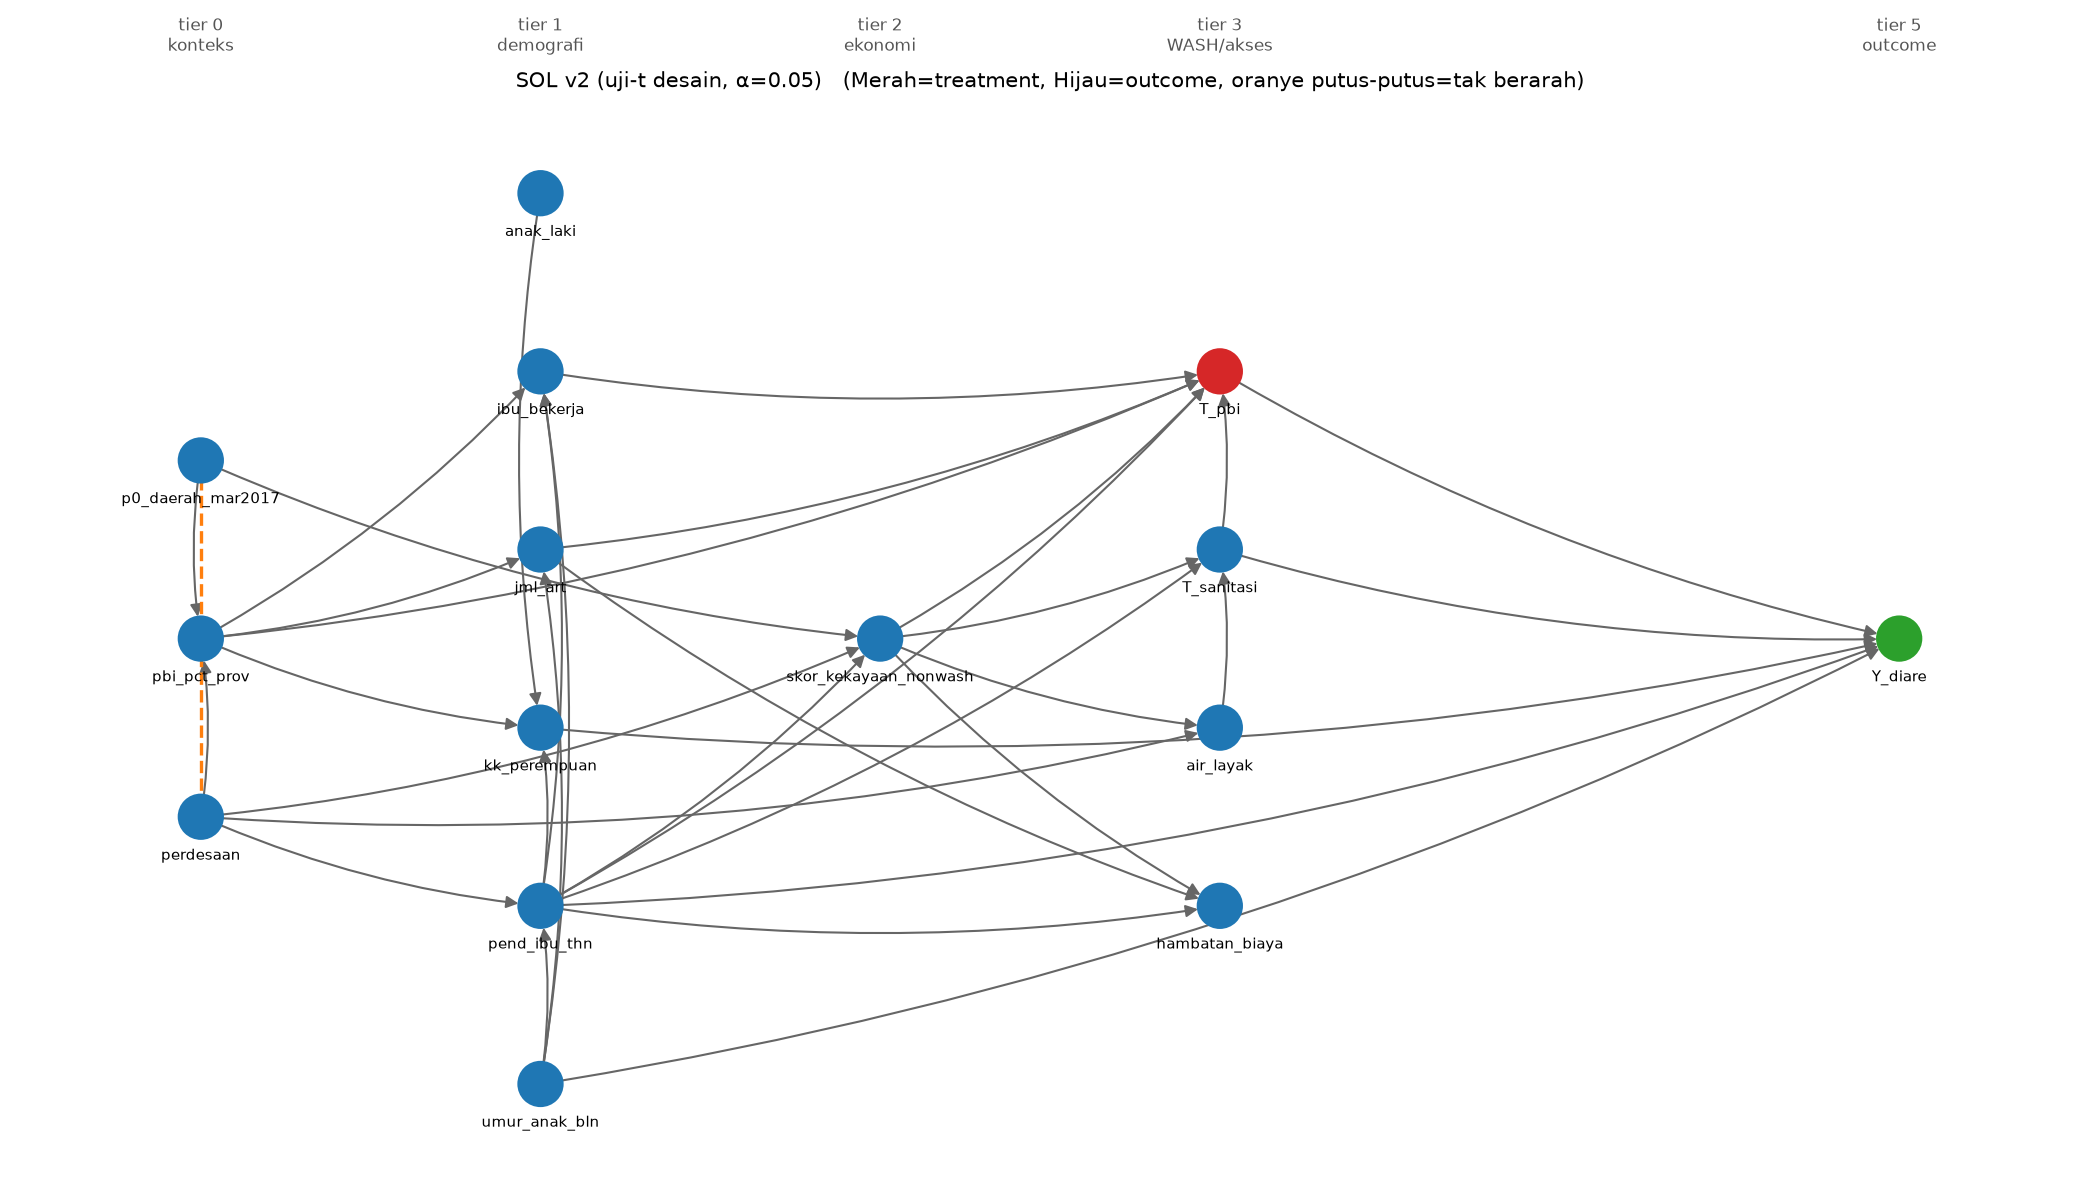

Data behind this chart, as committed beside it:
dari, ke, jenis
p0_daerah_mar2017, skor_kekayaan_nonwash, ->
p0_daerah_mar2017, pbi_pct_prov, ->
pbi_pct_prov, ibu_bekerja, ->
pbi_pct_prov, jml_art, ->
pbi_pct_prov, kk_perempuan, ->
pbi_pct_prov, T_pbi, ->
perdesaan, pend_ibu_thn, ->
perdesaan, skor_kekayaan_nonwash, ->
perdesaan, air_layak, ->
perdesaan, pbi_pct_prov, ->
anak_laki, kk_perempuan, ->
ibu_bekerja, T_pbi, ->
jml_art, T_pbi, ->
jml_art, hambatan_biaya, ->
kk_perempuan, Y_diare, ->
pend_ibu_thn, skor_kekayaan_nonwash, ->
pend_ibu_thn, T_pbi, ->
pend_ibu_thn, T_sanitasi, ->
pend_ibu_thn, hambatan_biaya, ->
pend_ibu_thn, Y_diare, ->
pend_ibu_thn, ibu_bekerja, ->
pend_ibu_thn, kk_perempuan, ->
umur_anak_bln, Y_diare, ->
umur_anak_bln, ibu_bekerja, ->
umur_anak_bln, jml_art, ->
umur_anak_bln, pend_ibu_thn, ->
skor_kekayaan_nonwash, T_pbi, ->
skor_kekayaan_nonwash, T_sanitasi, ->
skor_kekayaan_nonwash, air_layak, ->
skor_kekayaan_nonwash, hambatan_biaya, ->
T_pbi, Y_diare, ->
T_sanitasi, Y_diare, ->
T_sanitasi, T_pbi, ->
air_layak, T_sanitasi, ->
p0_daerah_mar2017, perdesaan, -
